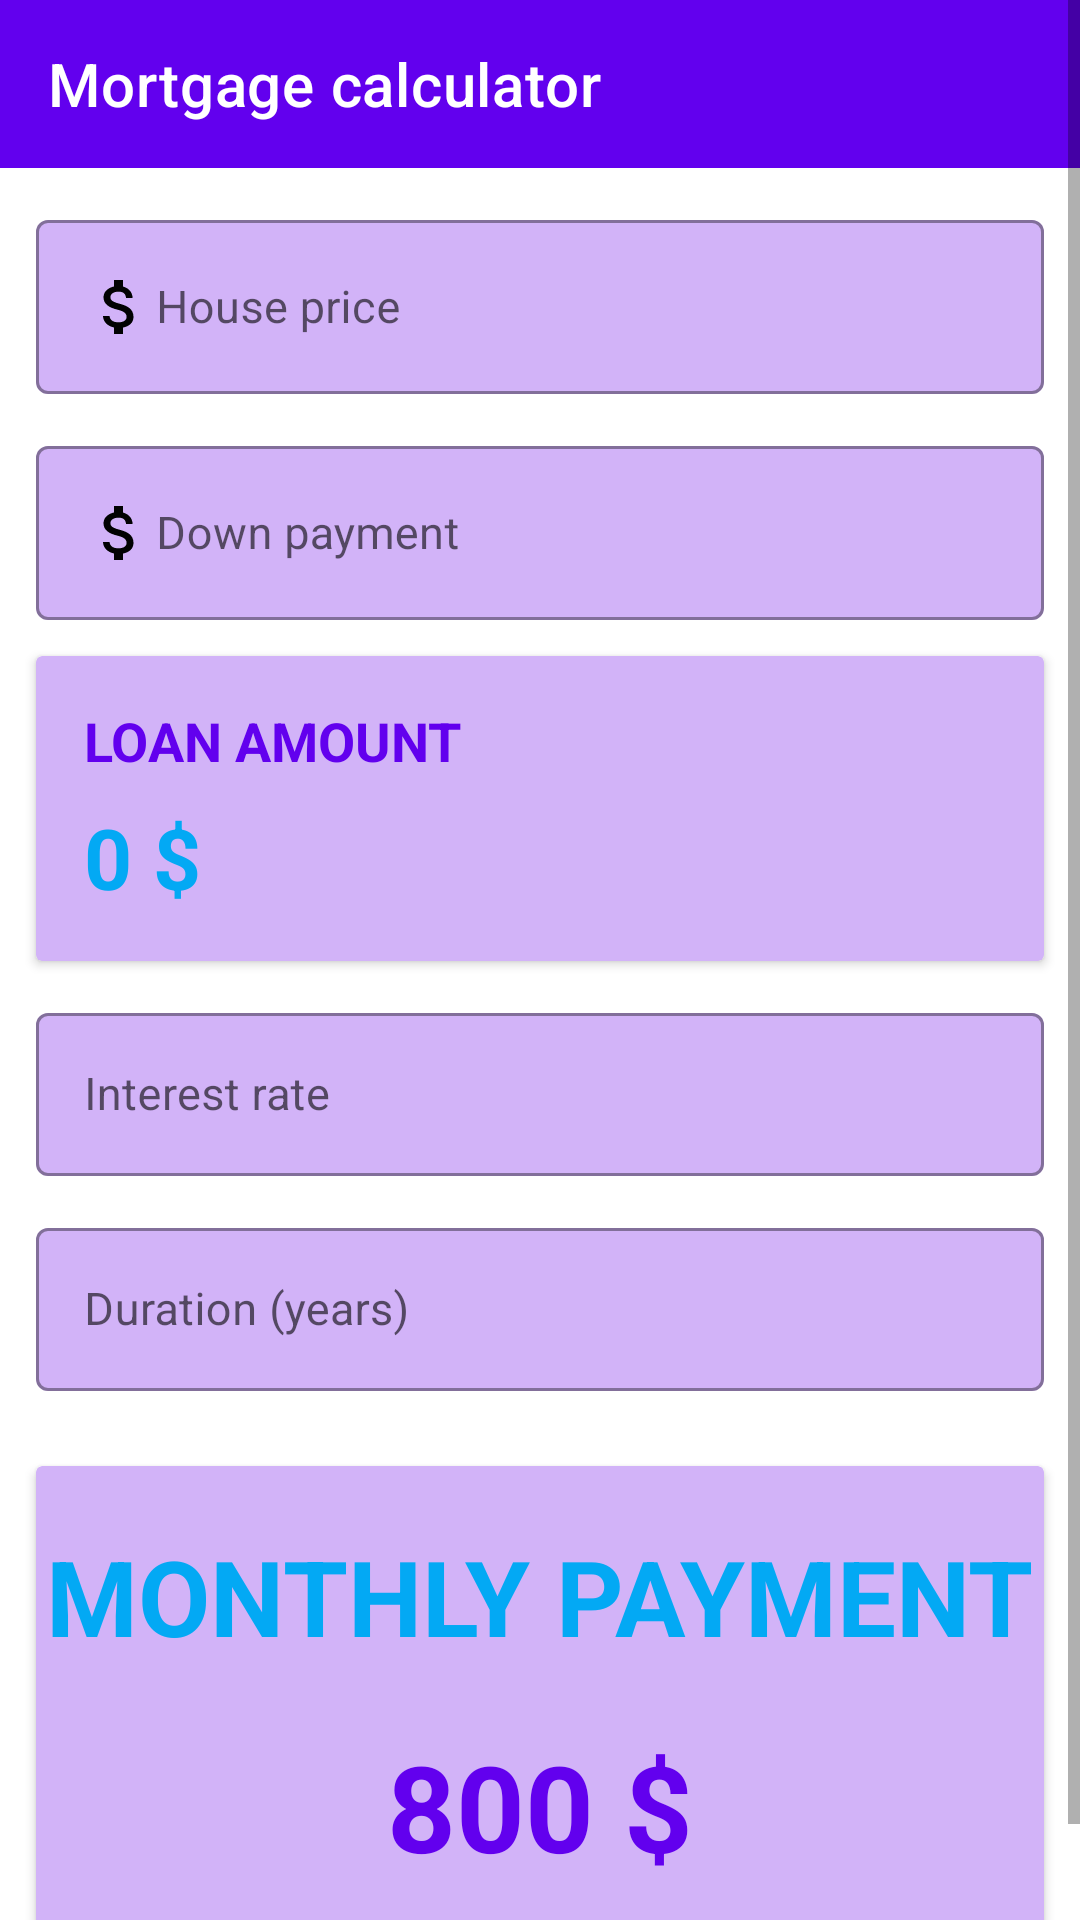

Reconstruct the res/layout file that produces this screen, plus the resources it refers to.
<!-- AndroidManifest.xml: application theme Theme.RealEstateManager -->
<!-- res/layout/activity_mortgage_calculator.xml -->
<?xml version="1.0" encoding="utf-8"?>
<ScrollView xmlns:android="http://schemas.android.com/apk/res/android"
    xmlns:app="http://schemas.android.com/apk/res-auto"
    xmlns:tools="http://schemas.android.com/tools"
    android:layout_width="match_parent"
    android:layout_height="match_parent"
    tools:context=".ui.mortgagecalculator.MortgageCalculatorActivity">

    <LinearLayout
        android:layout_width="match_parent"
        android:layout_height="wrap_content"
        android:orientation="vertical">

        <androidx.appcompat.widget.Toolbar
            android:id="@+id/toolbar"
            android:layout_width="match_parent"
            android:layout_height="?attr/actionBarSize"
            android:background="?attr/colorPrimary"
            android:clickable="true"
            android:focusable="true"
            app:navigationIcon="@drawable/back_arrow"
            app:title="Mortgage calculator"
            app:titleTextColor="@color/white" />


        <com.google.android.material.textfield.TextInputLayout
            android:id="@+id/house_price_layout"
            style="@style/Widget.MaterialComponents.TextInputLayout.OutlinedBox"
            android:layout_width="match_parent"
            android:layout_height="wrap_content"
            android:layout_marginHorizontal="12dp"
            android:layout_marginTop="12dp"
            app:boxBackgroundColor="#D2B3F8"
            app:endIconMode="clear_text"
            app:endIconTint="#673AB7">

            <com.google.android.material.textfield.TextInputEditText
                android:id="@+id/house_price"
                android:layout_width="match_parent"
                android:layout_height="wrap_content"
                android:drawableStart="@drawable/ic_baseline_attach_money_24"
                android:hint="@string/house_price"
                android:inputType="numberDecimal"
                android:textSize="15sp"
                tools:ignore="TextContrastCheck" />

        </com.google.android.material.textfield.TextInputLayout>


        <com.google.android.material.textfield.TextInputLayout
            android:id="@+id/down_payment_layout"
            style="@style/Widget.MaterialComponents.TextInputLayout.OutlinedBox"
            android:layout_width="match_parent"
            android:layout_height="wrap_content"
            android:layout_marginHorizontal="12dp"
            android:layout_marginTop="12dp"
            app:boxBackgroundColor="#D2B3F8"
            app:endIconMode="clear_text"
            app:endIconTint="#673AB7">

            <com.google.android.material.textfield.TextInputEditText
                android:id="@+id/down_payment"
                android:layout_width="match_parent"
                android:layout_height="wrap_content"
                android:drawableStart="@drawable/ic_baseline_attach_money_24"
                android:hint="@string/down_payment"
                android:inputType="numberDecimal"
                android:textSize="15sp"
                tools:ignore="TextContrastCheck" />

        </com.google.android.material.textfield.TextInputLayout>


        <androidx.cardview.widget.CardView
            android:layout_width="match_parent"
            android:layout_height="wrap_content"
            android:layout_marginHorizontal="12dp"
            android:layout_marginTop="12dp"
            android:backgroundTint="#D2B3F8"
            android:elevation="6dp">

            <LinearLayout
                android:layout_width="match_parent"
                android:layout_height="wrap_content"
                android:orientation="vertical"
                android:padding="16dp">

                <TextView
                    android:layout_width="wrap_content"
                    android:layout_height="wrap_content"
                    android:text="@string/loan_amount"
                    android:textColor="@color/purple_500"
                    android:textSize="18sp"
                    android:textStyle="bold" />

                <TextView
                    android:id="@+id/loan_amount"
                    android:layout_width="wrap_content"
                    android:layout_height="wrap_content"
                    android:layout_marginTop="8dp"
                    android:text="@string/_0"
                    android:textColor="#03A9F4"
                    android:textSize="28sp"
                    android:textStyle="bold"
                    tools:ignore="TextContrastCheck" />

            </LinearLayout>

        </androidx.cardview.widget.CardView>


        <com.google.android.material.textfield.TextInputLayout
            android:id="@+id/n_rate"
            style="@style/Widget.MaterialComponents.TextInputLayout.OutlinedBox"
            android:layout_width="match_parent"
            android:layout_height="wrap_content"
            android:layout_marginHorizontal="12dp"
            android:layout_marginTop="12dp"
            app:boxBackgroundColor="#D2B3F8"
            app:endIconMode="clear_text"
            app:endIconTint="#673AB7">

            <com.google.android.material.textfield.TextInputEditText
                android:id="@+id/rate"
                android:layout_width="match_parent"
                android:layout_height="wrap_content"
                android:drawableStart="@drawable/baseline_percent_24"
                android:hint="@string/interest_rate"
                android:inputType="numberDecimal"
                android:textSize="15sp"
                tools:ignore="TextContrastCheck" />

        </com.google.android.material.textfield.TextInputLayout>


        <com.google.android.material.textfield.TextInputLayout
            android:id="@+id/n_duration"
            style="@style/Widget.MaterialComponents.TextInputLayout.OutlinedBox"
            android:layout_width="match_parent"
            android:layout_height="wrap_content"
            android:layout_marginHorizontal="12dp"
            android:layout_marginTop="12dp"
            app:boxBackgroundColor="#D2B3F8"
            app:endIconMode="clear_text"
            app:endIconTint="#673AB7">

            <com.google.android.material.textfield.TextInputEditText
                android:id="@+id/duration"
                android:layout_width="match_parent"
                android:layout_height="wrap_content"
                android:drawableStart="@drawable/baseline_access_time_24"
                android:hint="@string/duration_years"
                android:inputType="number"
                android:textSize="15sp"
                tools:ignore="TextContrastCheck" />

        </com.google.android.material.textfield.TextInputLayout>


        <androidx.cardview.widget.CardView
            android:layout_width="match_parent"
            android:layout_height="wrap_content"
            android:layout_marginHorizontal="12dp"
            android:layout_marginTop="25dp"
            android:layout_marginBottom="25dp"
            android:backgroundTint="#D2B3F8"
            android:elevation="10dp">

            <LinearLayout
                android:layout_width="match_parent"
                android:layout_height="match_parent"
                android:orientation="vertical">

                <TextView
                    android:layout_width="wrap_content"
                    android:layout_height="wrap_content"
                    android:layout_gravity="center"
                    android:layout_marginTop="20dp"
                    android:text="@string/monthly_payment"
                    android:textColor="#03A9F4"
                    android:textSize="35sp"
                    android:textStyle="bold"
                    tools:ignore="TextContrastCheck" />

                <TextView
                    android:id="@+id/monthly_payment"
                    android:layout_width="wrap_content"
                    android:layout_height="wrap_content"
                    android:layout_gravity="center"
                    android:layout_marginTop="20dp"
                    android:layout_marginBottom="20dp"
                    android:text="@string/_800"
                    android:textColor="@color/purple_500"
                    android:textSize="40sp"
                    android:textStyle="bold" />

            </LinearLayout>

        </androidx.cardview.widget.CardView>

    </LinearLayout>

</ScrollView>
<!-- resources referenced by this layout -->
<resources>
  <color name="purple_500">#FF6200EE</color>
  <color name="white">#FFFFFFFF</color>
  <!-- drawable ic_baseline_attach_money_24 (drawable) -->
  <vector android:height="24dp" android:tint="#020202"
      android:viewportHeight="24" android:viewportWidth="24"
      android:width="24dp" xmlns:android="http://schemas.android.com/apk/res/android">
      <path android:fillColor="@android:color/white" android:pathData="M11.8,10.9c-2.27,-0.59 -3,-1.2 -3,-2.15 0,-1.09 1.01,-1.85 2.7,-1.85 1.78,0 2.44,0.85 2.5,2.1h2.21c-0.07,-1.72 -1.12,-3.3 -3.21,-3.81V3h-3v2.16c-1.94,0.42 -3.5,1.68 -3.5,3.61 0,2.31 1.91,3.46 4.7,4.13 2.5,0.6 3,1.48 3,2.41 0,0.69 -0.49,1.79 -2.7,1.79 -2.06,0 -2.87,-0.92 -2.98,-2.1h-2.2c0.12,2.19 1.76,3.42 3.68,3.83V21h3v-2.15c1.95,-0.37 3.5,-1.5 3.5,-3.55 0,-2.84 -2.43,-3.81 -4.7,-4.4z"/>
  </vector>
  <string name="_0">0 $</string>
  <string name="_800">800 $</string>
  <string name="down_payment">Down payment</string>
  <string name="duration_years">Duration (years)</string>
  <string name="house_price">House price</string>
  <string name="interest_rate">Interest rate</string>
  <string name="loan_amount">LOAN AMOUNT</string>
  <string name="monthly_payment">MONTHLY PAYMENT</string>
  <style name="Theme.RealEstateManager" parent="Theme.MaterialComponents.DayNight.NoActionBar">
          
          <item name="colorPrimary">@color/purple_500</item>
          <item name="colorPrimaryVariant">@color/purple_700</item>
          <item name="colorOnPrimary">@color/white</item>
          
          <item name="colorSecondary">@color/teal_200</item>
          <item name="colorSecondaryVariant">@color/teal_700</item>
          <item name="colorOnSecondary">@color/black</item>
          
          <item name="android:statusBarColor" tools:targetApi="l">?attr/colorPrimaryVariant</item>
          
      </style>
  <color name="purple_700">#FF3700B3</color>
  <color name="teal_200">#FF03DAC5</color>
  <color name="teal_700">#FF018786</color>
  <color name="black">#FF000000</color>
</resources>
